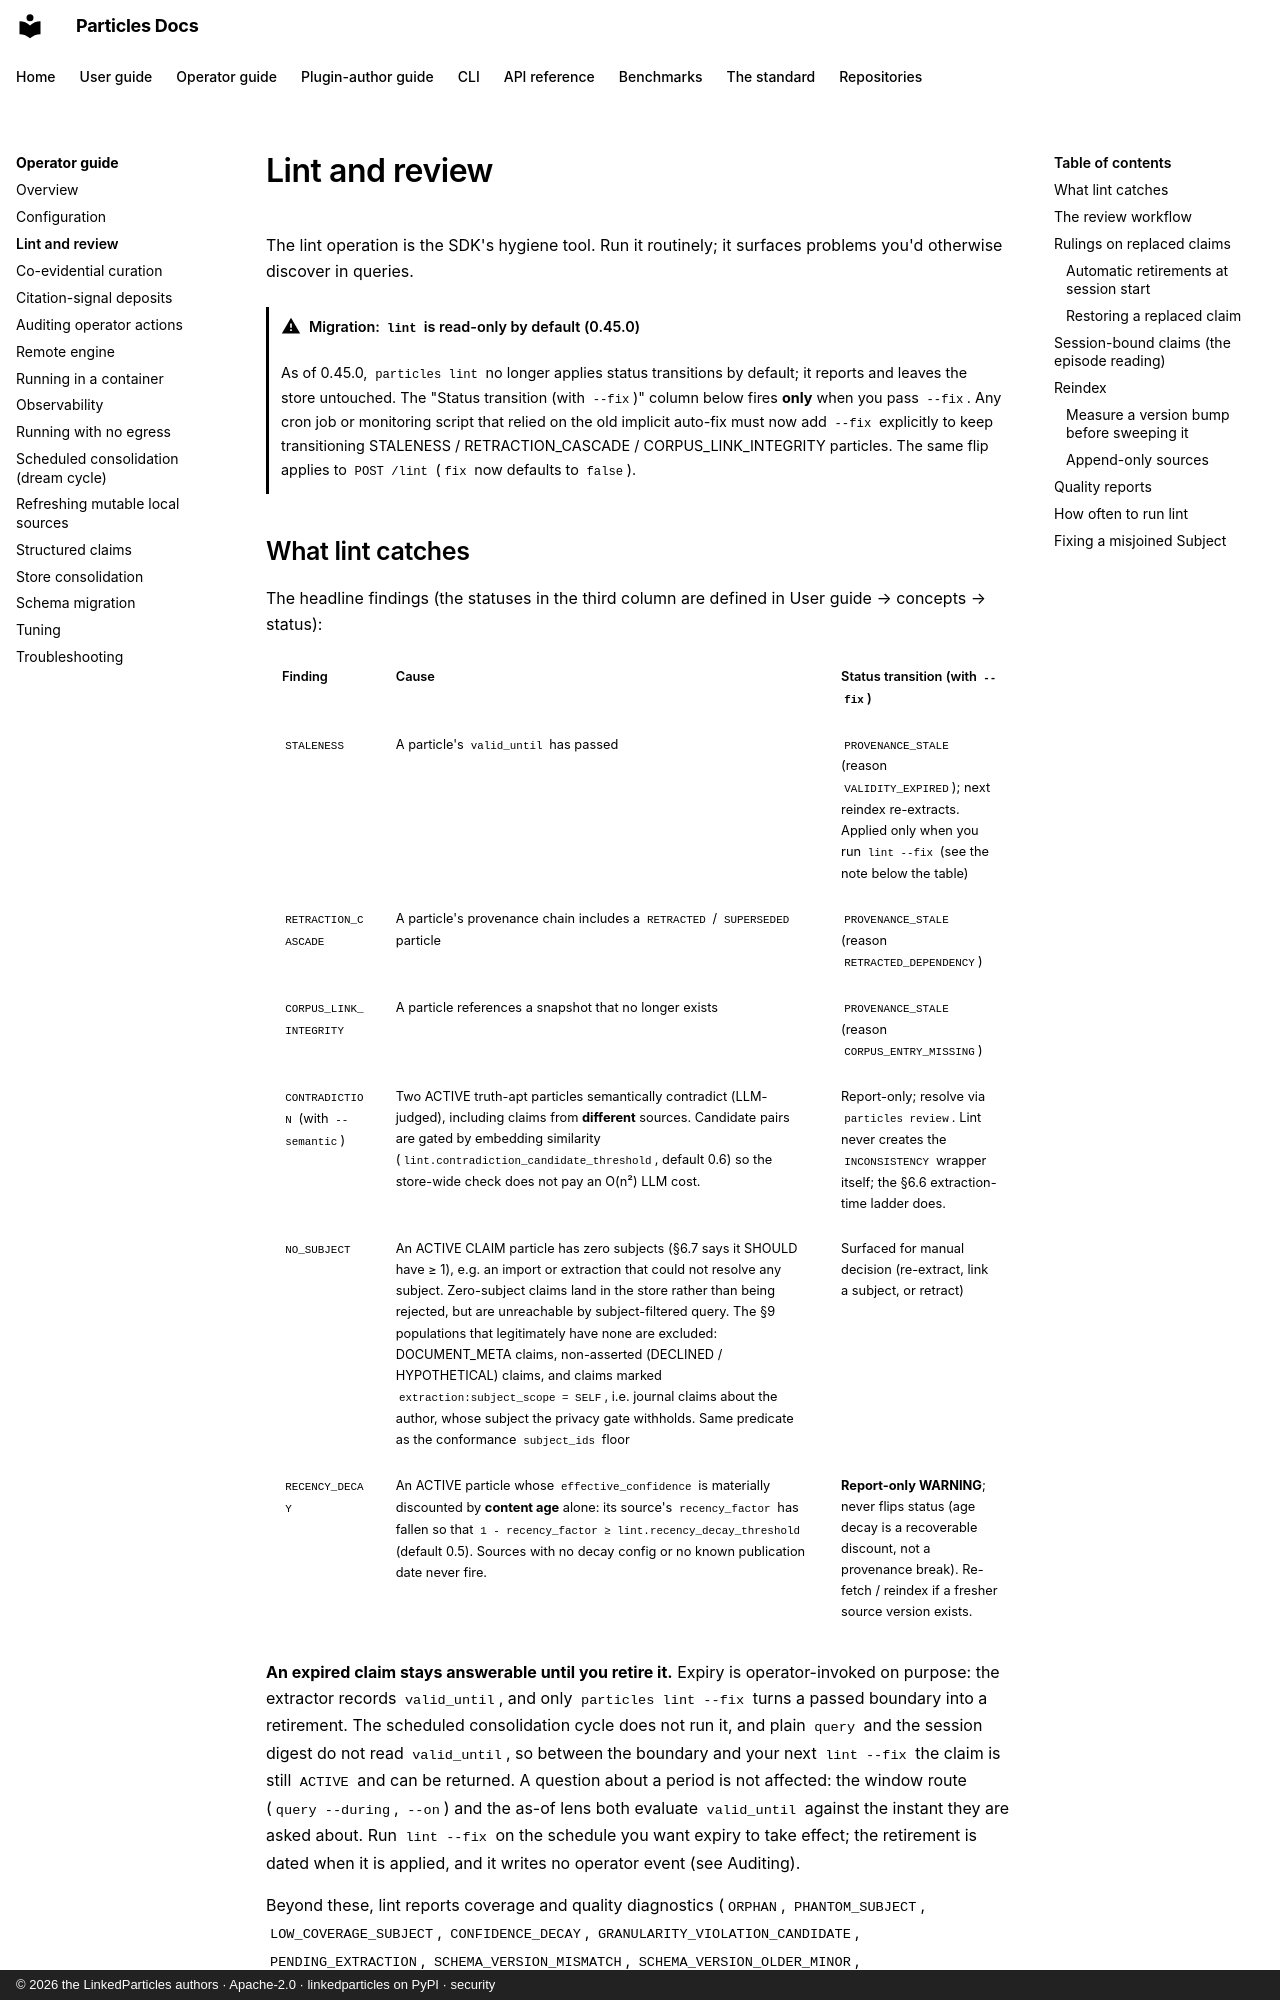

repository: LinkedParticles/particles-engine-py · page: operator-guide/lint-and-review/index.html · generator: mkdocs · copyright: © 2026 the LinkedParticles authors · Apache-2.0 · linkedparticles on PyPI · security

# Lint and review

The lint operation is the SDK's hygiene tool. Run it routinely; it
surfaces problems you'd otherwise discover in queries.

!!! warning "Migration: `lint` is read-only by default (0.45.0)"

    As of 0.45.0, `particles lint` no longer applies status transitions
    by default; it reports and leaves the store untouched. The
    "Status transition (with `--fix`)" column below fires **only** when
    you pass `--fix`. Any cron job or monitoring script that relied on
    the old implicit auto-fix must now add `--fix` explicitly to keep
    transitioning STALENESS / RETRACTION_CASCADE / CORPUS_LINK_INTEGRITY
    particles. The same flip applies to `POST /lint` (`fix` now defaults
    to `false`).
